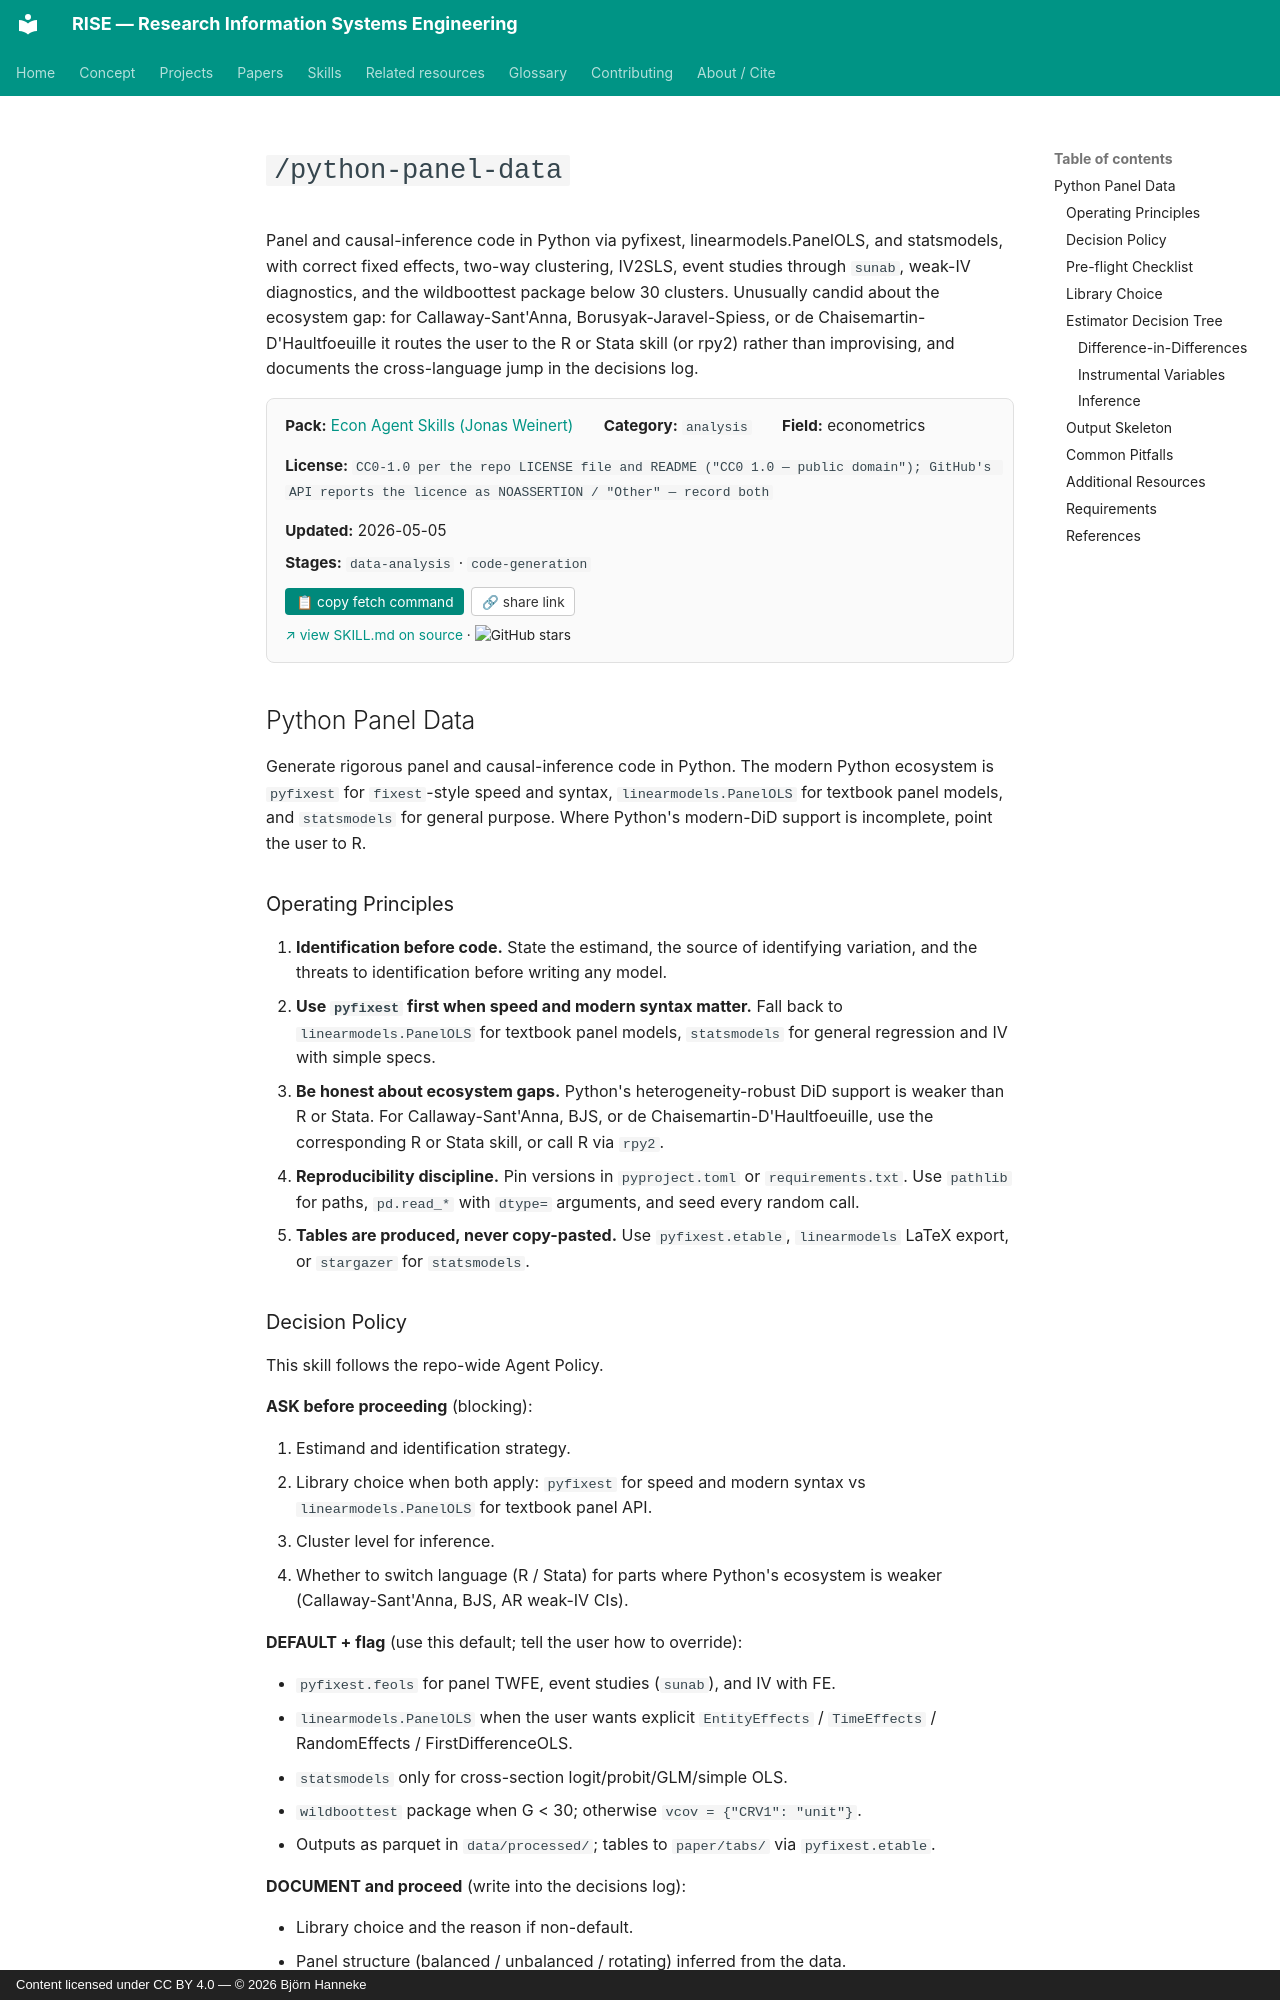

repository: bhanneke/RISE · page: skills/econ-agent-skills/python-panel-data/index.html · generator: mkdocs · copyright: Content licensed under CC BY 4.0 — © 2026 Björn Hanneke

<!-- DO NOT EDIT — auto-copied from skills/econ-agent-skills/details/python-panel-data.md -->

# `/python-panel-data`

Panel and causal-inference code in Python via pyfixest, linearmodels.PanelOLS, and statsmodels, with correct fixed effects, two-way clustering, IV2SLS, event studies through `sunab`, weak-IV diagnostics, and the wildboottest package below 30 clusters. Unusually candid about the ecosystem gap: for Callaway-Sant'Anna, Borusyak-Jaravel-Spiess, or de Chaisemartin-D'Haultfoeuille it routes the user to the R or Stata skill (or rpy2) rather than improvising, and documents the cross-language jump in the decisions log.

<div class="skill-card" style="background:#fafafa; border:1px solid #e0e0e0; border-radius:8px; padding:1em 1.2em; margin:1em 0 1.5em; font-size:0.95em;"><div style="display:flex; flex-wrap:wrap; gap:1em 2em; align-items:baseline;"><div><b>Pack:</b> <a href="../econ-agent-skills/">Econ Agent Skills (Jonas Weinert)</a></div><div><b>Category:</b> <code>analysis</code></div><div><b>Field:</b> econometrics</div><div><b>License:</b> <code>CC0-1.0 per the repo LICENSE file and README ("CC0 1.0 — public domain"); GitHub's API reports the licence as NOASSERTION / "Other" — record both</code></div><div><b>Updated:</b> 2026-05-05</div></div><div style="margin-top:0.5em;"><b>Stages:</b> <code>data-analysis</code> · <code>code-generation</code></div><div style="margin-top:0.8em;"><button onclick="navigator.clipboard.writeText(`gh api repos/JonasWeinert/EconAgentSkills/contents/_skills/analysis/python-panel-data/SKILL.md --jq .content | base64 -d`); this.textContent=&apos;&#x2713; copied&apos;;" style="background:#00897b; color:white; border:none; padding:0.4em 0.8em; border-radius:4px; cursor:pointer; font-size:0.9em; margin-right:0.5em;">&#128203; copy fetch command</button><button onclick="navigator.clipboard.writeText(&apos;https://bhanneke.github.io/RISE/skills/econ-agent-skills/python-panel-data/&apos;); this.textContent=&apos;&#x2713; copied&apos;;" style="background:#fff; color:#333; border:1px solid #ccc; padding:0.4em 0.7em; border-radius:4px; cursor:pointer; font-size:0.9em;">&#128279; share link</button></div><div style="margin-top:0.6em; font-size:0.9em;"><a href="https://github.com/JonasWeinert/EconAgentSkills/blob/main/_skills/analysis/python-panel-data/SKILL.md" target="_blank" rel="noopener">&#8599; view SKILL.md on source</a> &middot; <img src="https://img.shields.io/github/stars/JonasWeinert/EconAgentSkills?style=flat" alt="GitHub stars" style="vertical-align:middle;"></div></div>

## Python Panel Data

Generate rigorous panel and causal-inference code in Python. The modern Python ecosystem is `pyfixest` for `fixest`-style speed and syntax, `linearmodels.PanelOLS` for textbook panel models, and `statsmodels` for general purpose. Where Python's modern-DiD support is incomplete, point the user to R.
